Run: headless pygame with SDL's dummy video driver; simulated clock (each Clock.tick advances the game by its frame time, no real sleeping); random seed 0; keys injected as events and as key.get_pressed() state; no mouse input.
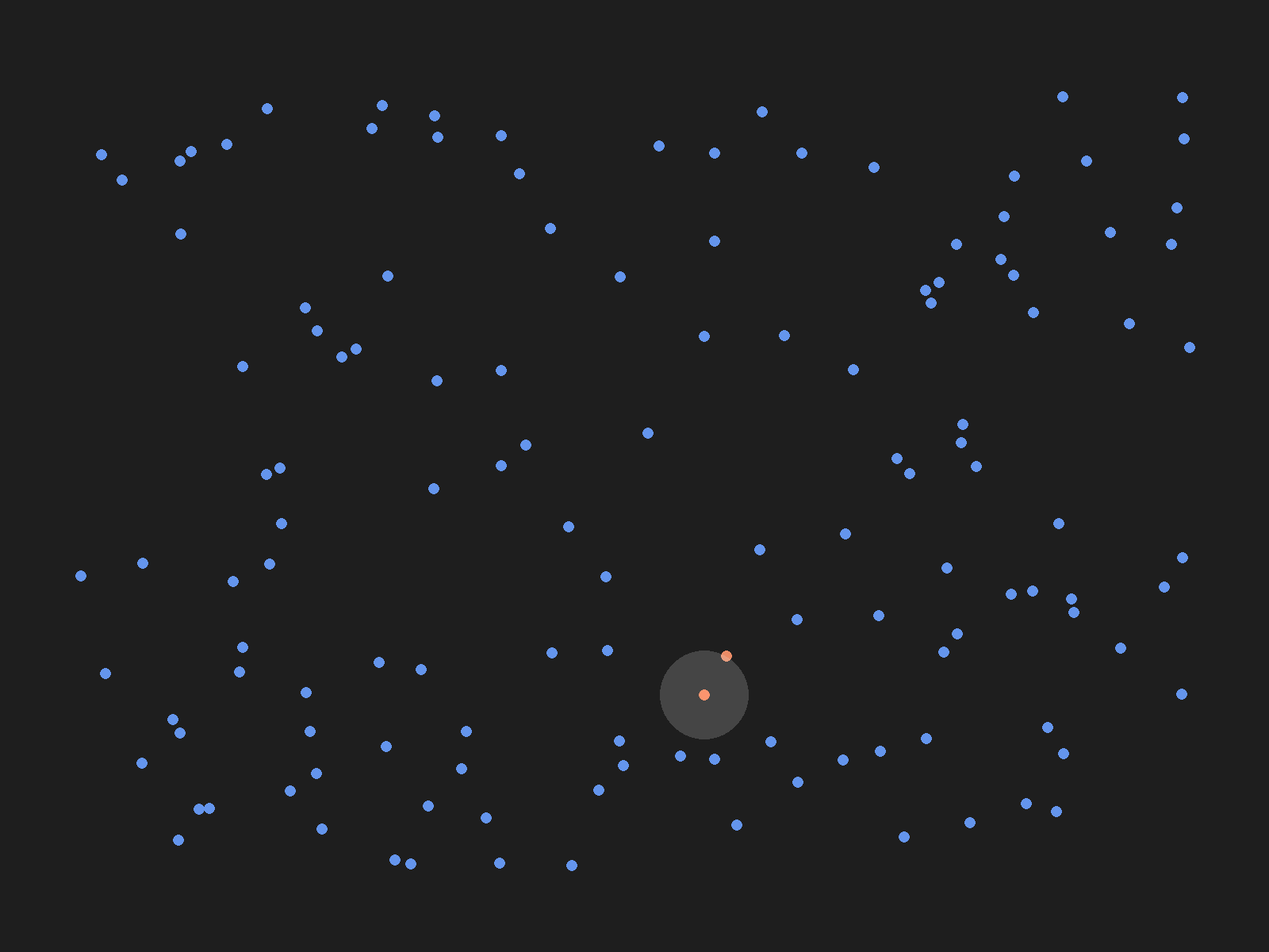
Frame 1 of 4 · flips 1–60 · no input
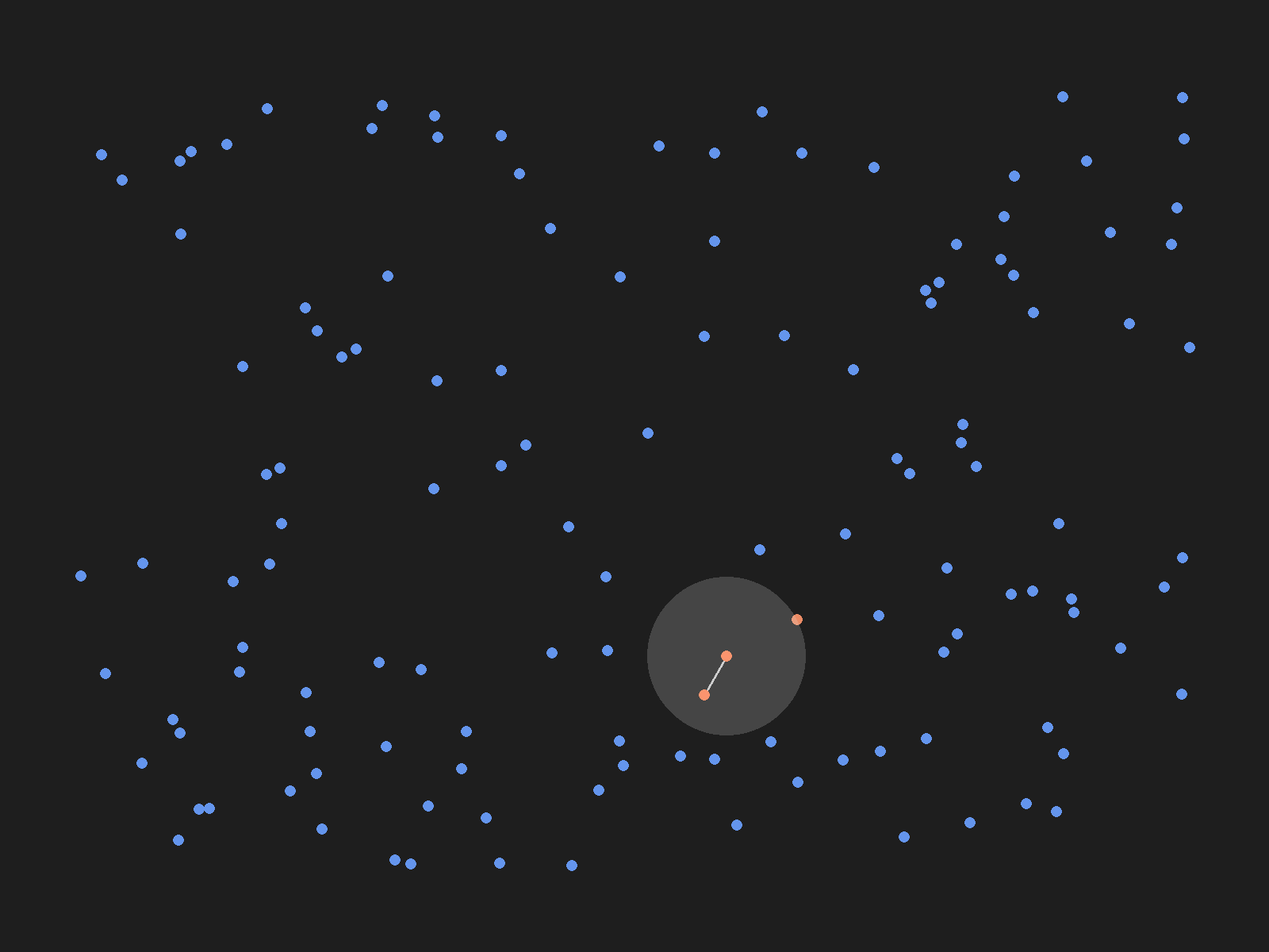
Frame 2 of 4 · flips 61–180 · tapped SPACE, RETURN · held RIGHT (→), D
Frame 3 of 4 · flips 181–300 · held DOWN (↓), S · screen unchanged from frame 2, image omitted
Frame 4 of 4 · flips 301–420 · held LEFT (←), A, UP (↑), W · screen same as frame 1, image omitted

The pygame program that drew these frames:

import pygame
import math
from pygame.locals import *
import random

# Initialize pygame
pygame.display.init()
pygame.font.init()

# Window dimensions
width = 1600
height = 1200

background_color = (30, 30, 30)
primary = (255, 127, 80)
secondary = (100, 149, 237)
highlight = (235, 140, 102)
line_color = (200, 200, 200)

# Create the window
window = pygame.display.set_mode((width, height))
pygame.display.set_caption("Travelling Salesman Problem")

font = pygame.font.Font(None, 30)

# List of points
points = []
for i in range(130):
    point = (random.randint(100, width-100), random.randint(100, height-100))
    points.append(point)
#points = [(110, 120), (400, 510), (600, 550), (900, 600), (630, 42)]

# Calculate distance
def distance(p1, p2):
    return math.sqrt((p1[0]-p2[0])**2+(p1[1]-p2[1])**2)

def distances(points):
    dim = len(points)
    result = [[None for _ in range(dim)] for _ in range(dim)]
    for i in range(dim):
        for j in range(dim):
            result[i][j] = distance(points[i], points[j])
    return result

# Nearest neighbor heuristic
def get_initial_solution(points):
    visited = [False for i in range(len(points))]
    tour = [0]
    dists = distances(points)
    current = 0
    while len(tour) < len(points):
        lowest_distance = 99999999
        nearest_neighbor = None
        for i in range(len(points)):
            if i not in tour:
                distance_from_current_to_i = dists[current][i]
                if distance_from_current_to_i < lowest_distance:
                    nearest_neighbor = i
                    lowest_distance = distance_from_current_to_i
        tour.append(nearest_neighbor)
        current = nearest_neighbor
    tour.append(0)
    return tour

def find_improvement(atour):
    improvements = [[None for _ in range(len(atour)-1)] for _ in range(len(atour)-1)]
    for i in range(len(atour)-3):
        for j in range(i+2, len(atour)-1):
            p1 = points[atour[i]]
            p2 = points[atour[i+1]]
            p3 = points[atour[j]]
            p4 = points[atour[j+1]]
            # instead of p1-p2 and later p3-p4, we go p1-p3 and later p2-p4
            delta = -distance(p1,p2)-distance(p3,p4)+distance(p1,p3)+distance(p2,p4)
            improvements[i][j] = delta
    # find most negative value
    best_index = None
    best_delta = -0.000000001
    for i in range(len(atour)-3):
        for j in range(i+2, len(atour)-1):
            delta = improvements[i][j]
            if delta is not None:
                if delta < best_delta:
                    best_delta = delta
                    best_index = (i, j)
    return best_index

def calculate_swaps(atour):
    newtour = atour[:]
    best_index = find_improvement(newtour)
    swaps = []
    while best_index is not None:
        swaps.append(best_index)
        newtour[best_index[0]+1:best_index[1]+1] = newtour[best_index[0]+1:best_index[1]+1][::-1]
        best_index = find_improvement(newtour)
    return swaps

def perform_swap(tour, swaps, index):
    best_index = swaps[index] 
    tour[best_index[0]+1:best_index[1]+1] = tour[best_index[0]+1:best_index[1]+1][::-1]

def calculate_tour_distance(tour):
    total = 0
    for i in range(len(tour)-1):
        total += distance(points[tour[i]], points[tour[i+1]])
    return total

# Use the nearest neighbor heuristic to find an initial solution
tour = get_initial_solution(points)

# Find improvements
swaps = calculate_swaps(tour)

# Calculate the distance of the initial tour
current_distance = calculate_tour_distance(tour)

# Circle radius
radius = 7
current_circle_radius = 0
max_radius = 20

# Main game loop
running = True
step = 0
swap_step = 0

while running:
    # Clear the screen
    window.fill(background_color)

    # Check for events
    for event in pygame.event.get():
        if event.type == pygame.QUIT:
            running = False
        if event.type == KEYDOWN:
            if event.key == K_ESCAPE:
                running = False
            if event.key == K_RIGHT:
                if step < len(tour)-1:
                    step += 1
                    current_circle_radius = 0
                elif swap_step < len(swaps):
                    perform_swap(tour, swaps, swap_step)
                    swap_step += 1
                    current_distance = calculate_tour_distance(tour)
            if event.key == K_LEFT:
                if swap_step > 0:
                    swap_step -= 1
                    perform_swap(tour, swaps, swap_step)
                    current_distance = calculate_tour_distance(tour)
                elif step > 0:
                    step -= 1
                    current_circle_radius = 0
    # Draw text
    if step == len(tour)-1:
        text_surface = font.render(f"Distance: {current_distance:.2f}", True, (255, 255, 255))
        window.blit(text_surface, (10, 10))

    # Draw the tour
    for i in range(step):
        pygame.draw.line(window, line_color, points[tour[i]], points[tour[i+1]], 3)  # 5 is the line thickness

    # Draw the points as circles
    for i in range(len(points)):
        point = points[i]
        if i in tour[:step+1]:
            pygame.draw.circle(window, primary, point, radius)
        elif i == tour[step+1] and current_circle_radius == max_radius:
            pygame.draw.circle(window, highlight, point, radius)
        else: 
            pygame.draw.circle(window, secondary, point, radius)

    # Draw an expanding circle around the current point
    if swap_step == 0:
        circle_surface = pygame.Surface((width, height), pygame.SRCALPHA)
        if step < len(tour)-1:
            max_radius = distance(points[tour[step]], points[tour[step+1]])
        if current_circle_radius < max_radius:
            current_circle_radius += 8
            if current_circle_radius > max_radius:
                current_circle_radius = max_radius
        if step < len(tour)-1:
            pygame.draw.circle(circle_surface, (230, 230, 230, 50), points[tour[step]], current_circle_radius)
            window.blit(circle_surface, (0, 0))

    # Update the display
    pygame.display.flip()

    pygame.time.wait(30)
# Quit pygame
pygame.quit()
